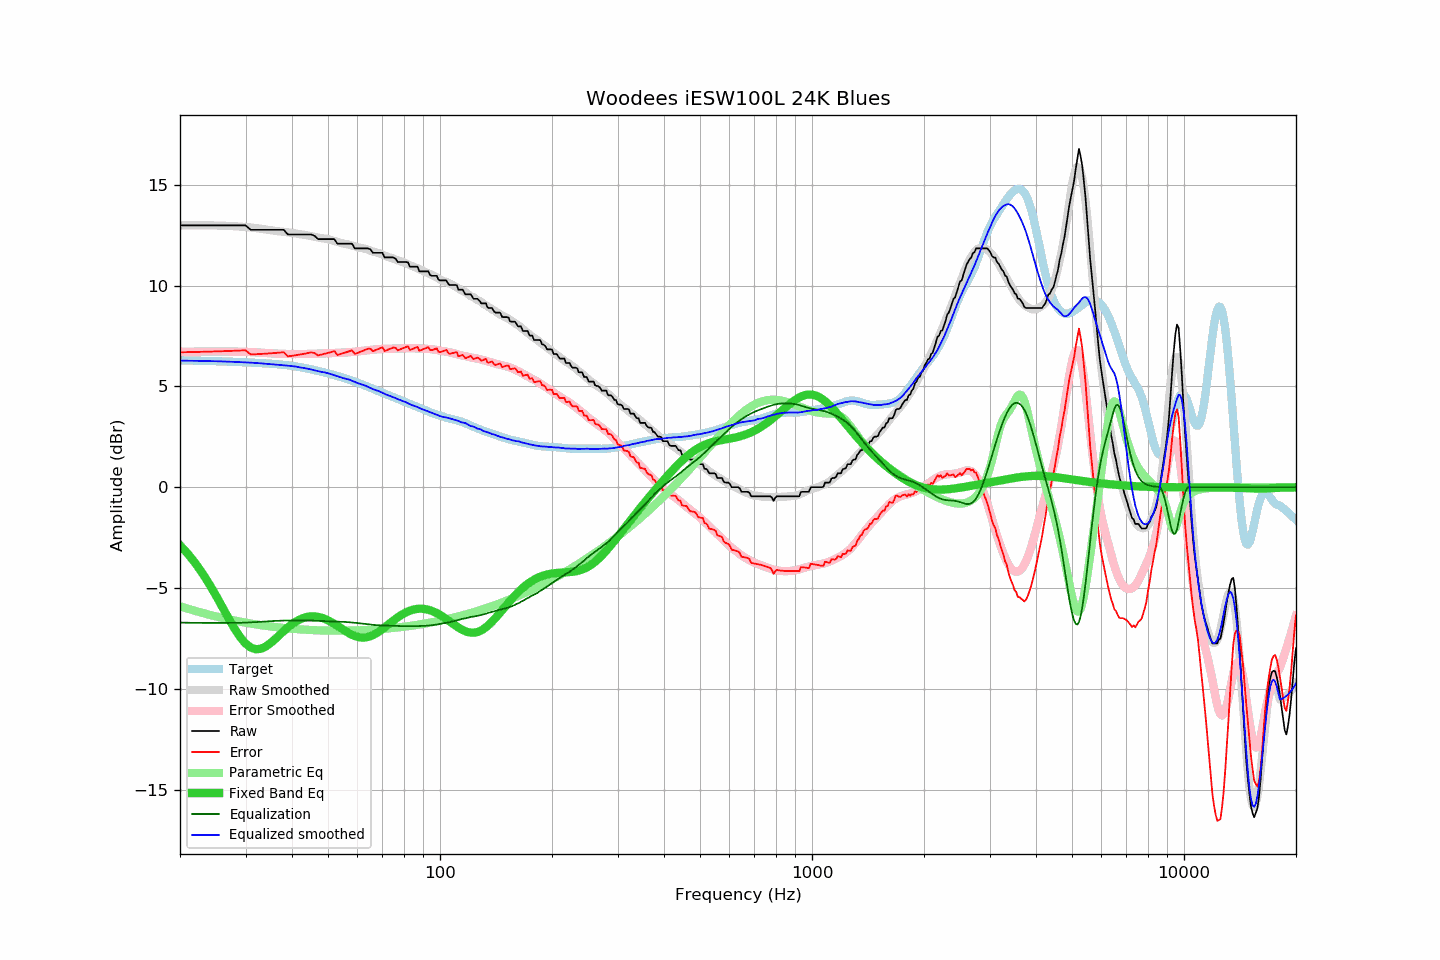

The table this chart was drawn from, first rows:
frequency, raw, error, smoothed, error_smoothed, equalization, parametric_eq, equalized_raw, equalized_smoothed, target
20, 12.99, 6.69, 13.00, 6.72, -6.72, -2.88, 6.28, 6.28, 6.30
21, 12.99, 6.70, 13.00, 6.72, -6.72, -3.30, 6.27, 6.28, 6.29
22, 12.99, 6.71, 13.00, 6.73, -6.73, -3.77, 6.26, 6.27, 6.28
23, 12.99, 6.72, 13.00, 6.73, -6.73, -4.28, 6.26, 6.27, 6.27
24, 12.99, 6.73, 12.99, 6.73, -6.73, -4.82, 6.26, 6.26, 6.26
25, 12.99, 6.74, 12.99, 6.74, -6.74, -5.38, 6.26, 6.25, 6.25
26, 12.99, 6.75, 12.98, 6.74, -6.74, -5.95, 6.26, 6.24, 6.24
27, 12.99, 6.76, 12.97, 6.73, -6.73, -6.50, 6.26, 6.23, 6.23
28, 12.99, 6.77, 12.95, 6.73, -6.73, -7.00, 6.26, 6.22, 6.22
29, 12.99, 6.78, 12.93, 6.72, -6.72, -7.43, 6.27, 6.21, 6.21
30, 12.99, 6.79, 12.91, 6.72, -6.72, -7.75, 6.27, 6.19, 6.20
31, 12.77, 6.59, 12.89, 6.71, -6.71, -7.96, 6.07, 6.18, 6.19
32, 12.77, 6.60, 12.86, 6.69, -6.69, -8.04, 6.08, 6.17, 6.17
33, 12.77, 6.61, 12.83, 6.68, -6.68, -8.01, 6.09, 6.15, 6.16
34, 12.77, 6.63, 12.79, 6.66, -6.66, -7.90, 6.11, 6.13, 6.15
35, 12.77, 6.64, 12.75, 6.65, -6.65, -7.74, 6.13, 6.11, 6.13
36, 12.77, 6.66, 12.72, 6.63, -6.63, -7.54, 6.14, 6.09, 6.11
37, 12.77, 6.68, 12.70, 6.62, -6.62, -7.34, 6.15, 6.07, 6.09
38, 12.77, 6.70, 12.67, 6.62, -6.62, -7.14, 6.16, 6.05, 6.07
39, 12.54, 6.49, 12.64, 6.61, -6.61, -6.96, 5.93, 6.03, 6.05
40, 12.54, 6.52, 12.62, 6.61, -6.61, -6.80, 5.93, 6.01, 6.02
41, 12.54, 6.55, 12.59, 6.61, -6.61, -6.66, 5.94, 5.99, 5.99
42, 12.54, 6.58, 12.56, 6.61, -6.61, -6.56, 5.93, 5.95, 5.96
43, 12.54, 6.62, 12.53, 6.61, -6.61, -6.48, 5.93, 5.92, 5.93
44, 12.54, 6.65, 12.50, 6.61, -6.61, -6.43, 5.93, 5.88, 5.89
45, 12.54, 6.69, 12.46, 6.62, -6.62, -6.41, 5.92, 5.85, 5.85
46, 12.47, 6.66, 12.43, 6.62, -6.62, -6.41, 5.85, 5.80, 5.81
47, 12.31, 6.54, 12.39, 6.63, -6.63, -6.43, 5.68, 5.76, 5.77
48, 12.31, 6.58, 12.36, 6.63, -6.63, -6.47, 5.68, 5.72, 5.73
49, 12.31, 6.62, 12.34, 6.64, -6.64, -6.53, 5.67, 5.70, 5.69
50, 12.31, 6.66, 12.30, 6.65, -6.65, -6.61, 5.66, 5.66, 5.65
51, 12.31, 6.71, 12.26, 6.65, -6.65, -6.69, 5.66, 5.61, 5.60
52, 12.31, 6.75, 12.22, 6.66, -6.66, -6.78, 5.65, 5.56, 5.56
53, 12.08, 6.56, 12.17, 6.66, -6.66, -6.88, 5.42, 5.51, 5.52
54, 12.08, 6.61, 12.13, 6.67, -6.67, -6.98, 5.41, 5.46, 5.47
55, 12.08, 6.65, 12.09, 6.68, -6.68, -7.08, 5.40, 5.41, 5.43
56, 12.08, 6.70, 12.07, 6.69, -6.69, -7.17, 5.39, 5.38, 5.38
57, 12.08, 6.74, 12.04, 6.70, -6.70, -7.25, 5.38, 5.34, 5.34
58, 12.08, 6.79, 11.99, 6.71, -6.71, -7.32, 5.37, 5.28, 5.29
59, 11.85, 6.61, 11.95, 6.72, -6.72, -7.38, 5.13, 5.23, 5.24
60, 11.85, 6.66, 11.91, 6.74, -6.74, -7.42, 5.11, 5.17, 5.19
61, 11.85, 6.71, 11.88, 6.76, -6.76, -7.45, 5.10, 5.13, 5.14
62, 11.85, 6.77, 11.85, 6.77, -6.77, -7.46, 5.08, 5.08, 5.09
63, 11.85, 6.82, 11.83, 6.79, -6.79, -7.45, 5.06, 5.04, 5.03
64, 11.85, 6.87, 11.78, 6.80, -6.80, -7.43, 5.05, 4.98, 4.98
65, 11.80, 6.87, 11.74, 6.82, -6.82, -7.39, 4.99, 4.92, 4.93
66, 11.63, 6.75, 11.70, 6.83, -6.83, -7.34, 4.80, 4.87, 4.88
67, 11.63, 6.80, 11.66, 6.84, -6.84, -7.28, 4.79, 4.83, 4.83
68, 11.63, 6.85, 11.63, 6.85, -6.85, -7.20, 4.78, 4.78, 4.78
69, 11.63, 6.89, 11.60, 6.86, -6.86, -7.12, 4.78, 4.74, 4.74
70, 11.63, 6.94, 11.55, 6.86, -6.86, -7.04, 4.77, 4.69, 4.69
71, 11.40, 6.76, 11.50, 6.86, -6.86, -6.95, 4.54, 4.63, 4.65
72, 11.40, 6.80, 11.45, 6.87, -6.87, -6.87, 4.53, 4.58, 4.60
73, 11.40, 6.85, 11.41, 6.87, -6.87, -6.78, 4.53, 4.54, 4.55
74, 11.40, 6.89, 11.38, 6.87, -6.87, -6.69, 4.53, 4.50, 4.51
75, 11.40, 6.94, 11.34, 6.88, -6.88, -6.61, 4.52, 4.46, 4.46
76, 11.33, 6.91, 11.30, 6.88, -6.88, -6.53, 4.45, 4.42, 4.42
77, 11.17, 6.79, 11.26, 6.89, -6.89, -6.45, 4.29, 4.37, 4.38
78, 11.17, 6.84, 11.22, 6.89, -6.89, -6.38, 4.28, 4.33, 4.34
79, 11.17, 6.88, 11.19, 6.89, -6.89, -6.32, 4.28, 4.29, 4.29
... 553 more rows
